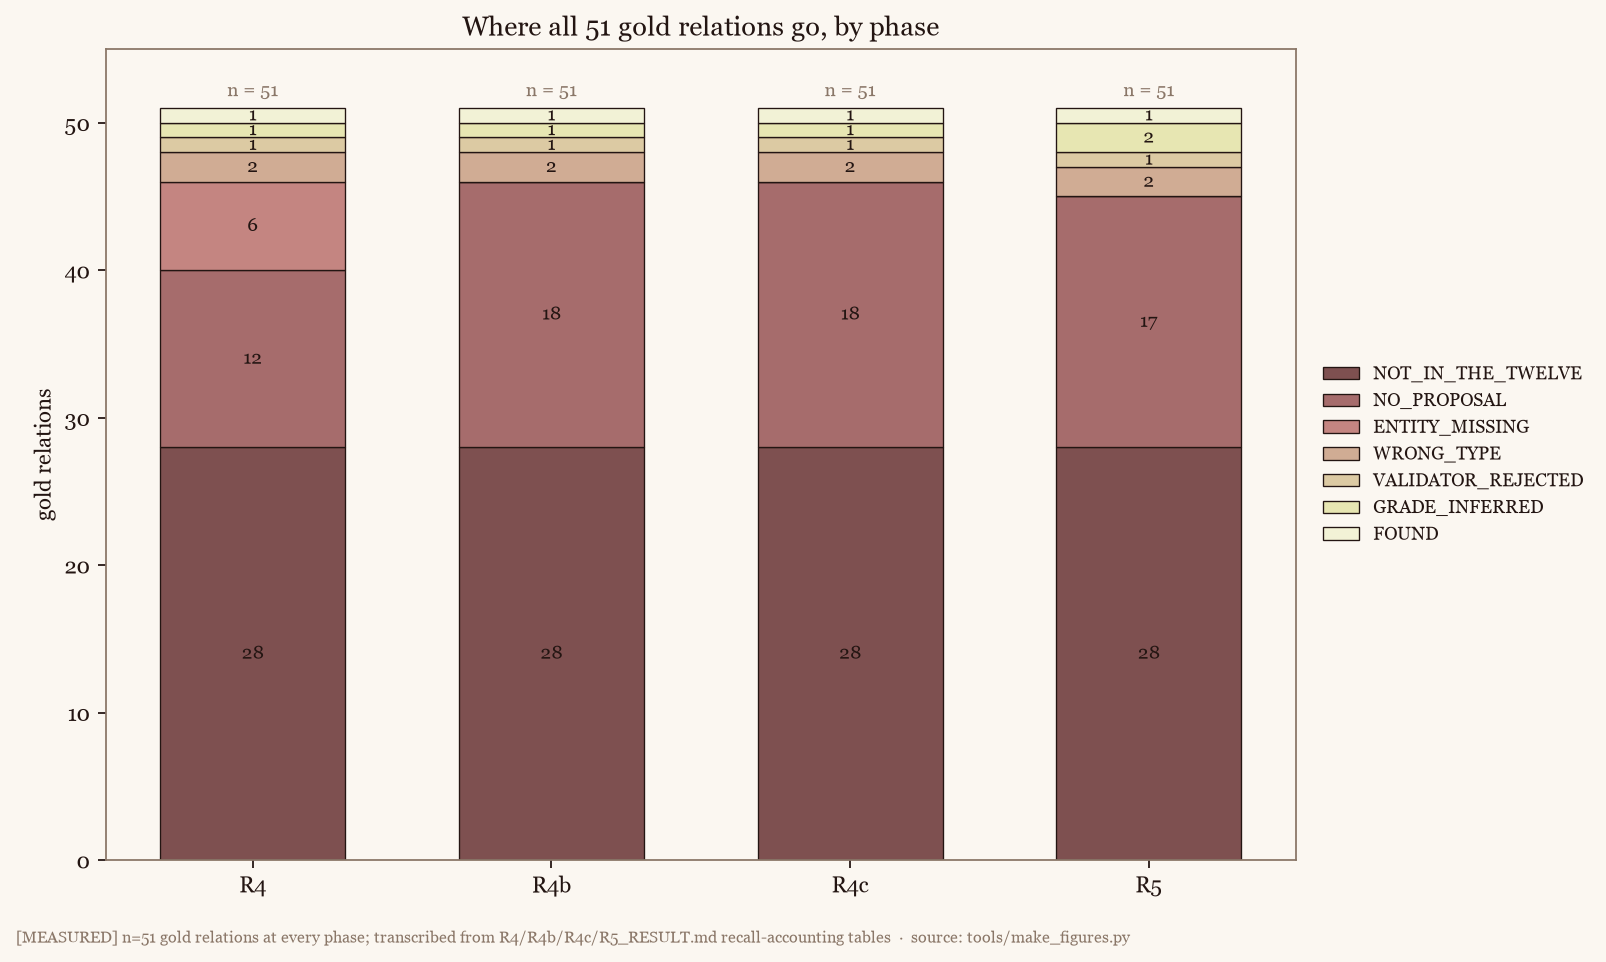

The table this chart was drawn from, first rows:
phase, stage, n, of_total
R4, NOT_IN_THE_TWELVE, 28, 51
R4, NO_PROPOSAL, 12, 51
R4, ENTITY_MISSING, 6, 51
R4, WRONG_TYPE, 2, 51
R4, VALIDATOR_REJECTED, 1, 51
R4, GRADE_INFERRED, 1, 51
R4, FOUND, 1, 51
R4b, NOT_IN_THE_TWELVE, 28, 51
R4b, NO_PROPOSAL, 18, 51
R4b, ENTITY_MISSING, 0, 51
R4b, WRONG_TYPE, 2, 51
R4b, VALIDATOR_REJECTED, 1, 51
R4b, GRADE_INFERRED, 1, 51
R4b, FOUND, 1, 51
R4c, NOT_IN_THE_TWELVE, 28, 51
R4c, NO_PROPOSAL, 18, 51
R4c, ENTITY_MISSING, 0, 51
R4c, WRONG_TYPE, 2, 51
R4c, VALIDATOR_REJECTED, 1, 51
R4c, GRADE_INFERRED, 1, 51
R4c, FOUND, 1, 51
R5, NOT_IN_THE_TWELVE, 28, 51
R5, NO_PROPOSAL, 17, 51
R5, ENTITY_MISSING, 0, 51
R5, WRONG_TYPE, 2, 51
R5, VALIDATOR_REJECTED, 1, 51
R5, GRADE_INFERRED, 2, 51
R5, FOUND, 1, 51
